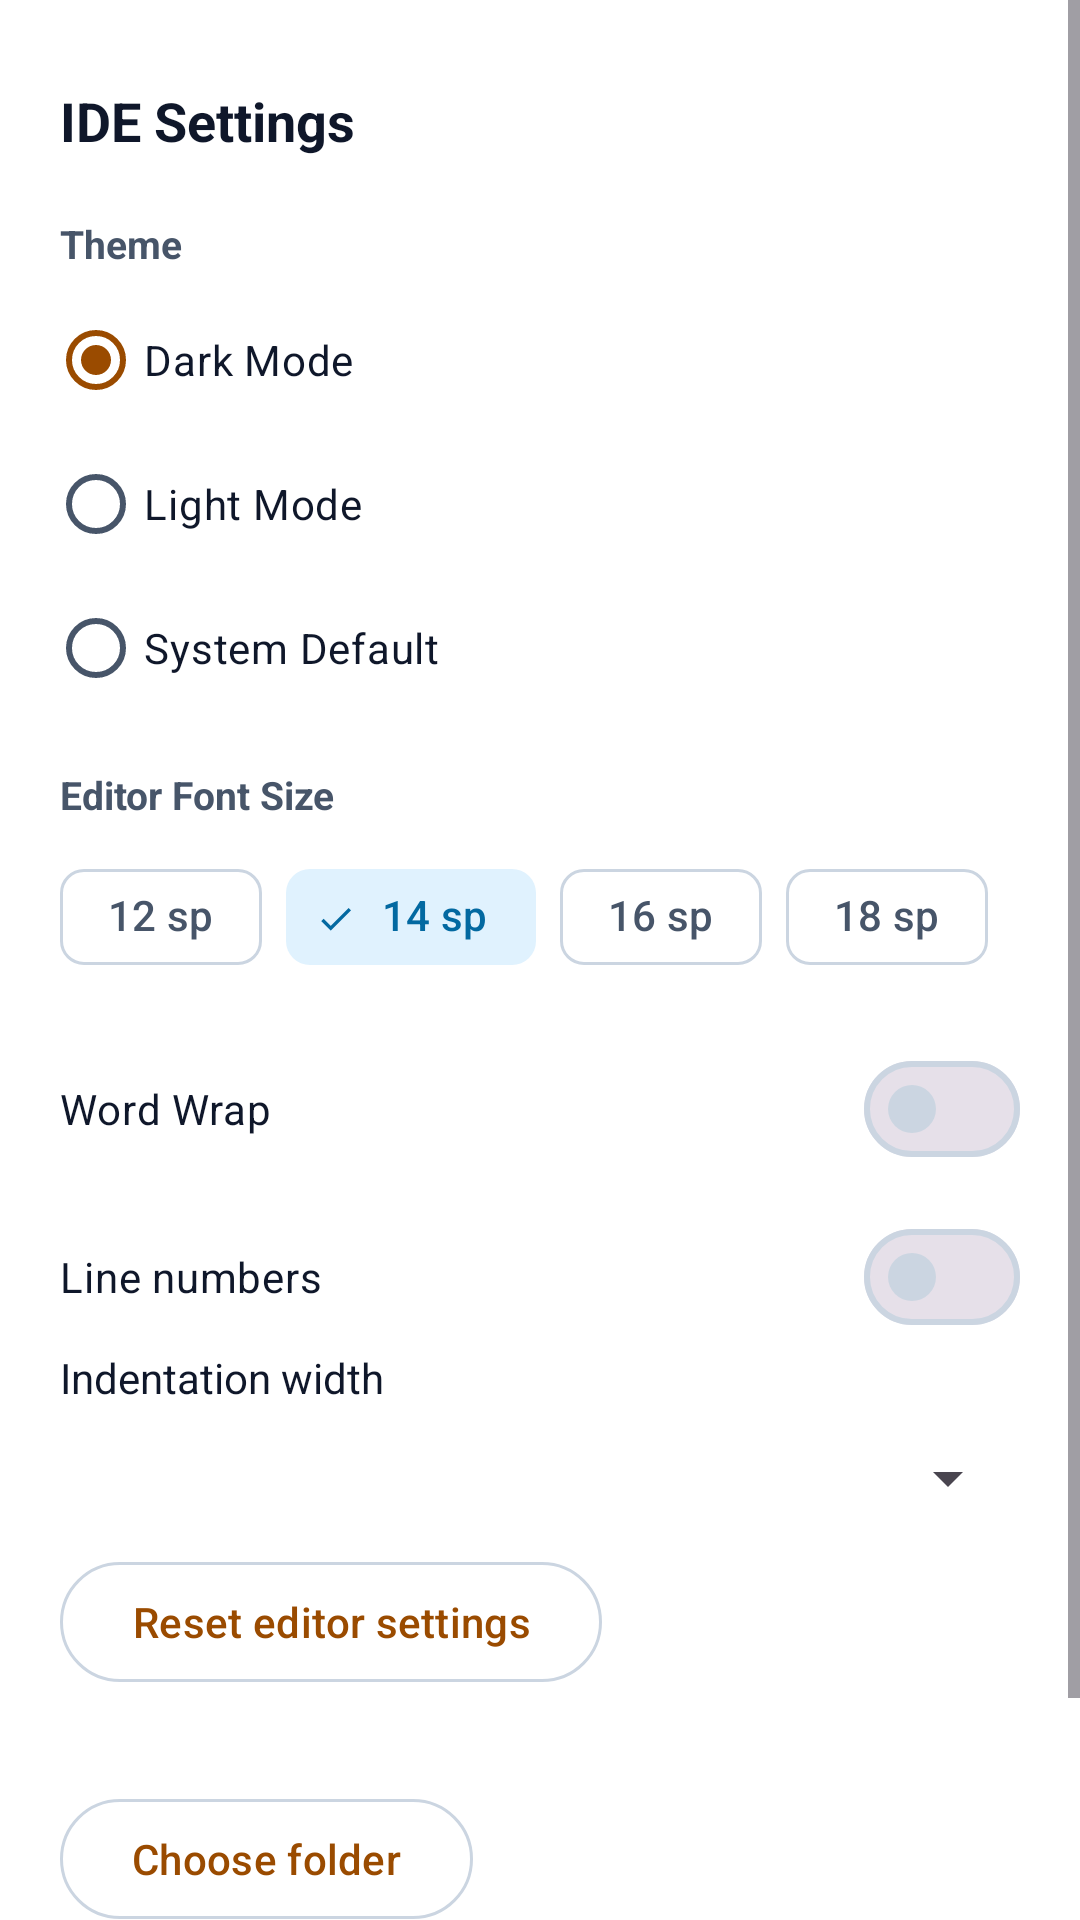

The Android layout XML behind this screen, and the referenced resources:
<!-- AndroidManifest.xml: application theme Theme.EasyCode -->
<!-- res/layout/bottom_sheet_settings.xml -->
<?xml version="1.0" encoding="utf-8"?>
<ScrollView xmlns:android="http://schemas.android.com/apk/res/android"
    xmlns:app="http://schemas.android.com/apk/res-auto"
    android:layout_width="match_parent"
    android:layout_height="wrap_content"
    android:background="?attr/colorSurface">

<LinearLayout
    android:layout_width="match_parent"
    android:layout_height="wrap_content"
    android:orientation="vertical"
    android:paddingBottom="32dp">

    
    <View
        android:layout_width="40dp"
        android:layout_height="4dp"
        android:layout_gravity="center_horizontal"
        android:layout_marginVertical="12dp"
        android:background="@drawable/bg_pill_button"
        android:backgroundTint="?attr/colorOutline" />

    <TextView
        android:layout_width="wrap_content"
        android:layout_height="wrap_content"
        android:paddingHorizontal="20dp"
        android:text="@string/settings_title"
        android:textColor="?attr/colorOnSurface"
        android:textSize="18sp"
        android:textStyle="bold" />

    
    <TextView
        android:layout_width="wrap_content"
        android:layout_height="wrap_content"
        android:layout_marginTop="20dp"
        android:paddingHorizontal="20dp"
        android:text="@string/settings_theme"
        android:textColor="?attr/colorOnSurfaceVariant"
        android:textSize="13sp"
        android:textStyle="bold" />

    <RadioGroup
        android:id="@+id/rg_theme"
        android:layout_width="match_parent"
        android:layout_height="wrap_content"
        android:layout_marginTop="6dp"
        android:paddingHorizontal="16dp">

        <RadioButton
            android:id="@+id/rb_theme_dark"
            android:layout_width="match_parent"
            android:layout_height="wrap_content"
            android:checked="true"
            android:text="@string/settings_theme_dark"
            android:textColor="?attr/colorOnSurface" />

        <RadioButton
            android:id="@+id/rb_theme_light"
            android:layout_width="match_parent"
            android:layout_height="wrap_content"
            android:text="@string/settings_theme_light"
            android:textColor="?attr/colorOnSurface" />

        <RadioButton
            android:id="@+id/rb_theme_system"
            android:layout_width="match_parent"
            android:layout_height="wrap_content"
            android:text="@string/settings_theme_system"
            android:textColor="?attr/colorOnSurface" />

    </RadioGroup>

    
    <TextView
        android:layout_width="wrap_content"
        android:layout_height="wrap_content"
        android:layout_marginTop="16dp"
        android:paddingHorizontal="20dp"
        android:text="@string/settings_font_size"
        android:textColor="?attr/colorOnSurfaceVariant"
        android:textSize="13sp"
        android:textStyle="bold" />

    <com.google.android.material.chip.ChipGroup
        android:id="@+id/chip_group_font_size"
        android:layout_width="match_parent"
        android:layout_height="wrap_content"
        android:layout_marginTop="8dp"
        android:paddingHorizontal="20dp"
        app:singleSelection="true"
        app:selectionRequired="true">

        <com.google.android.material.chip.Chip
            android:id="@+id/chip_font_12"
            style="@style/Widget.Material3.Chip.Filter"
            android:layout_width="wrap_content"
            android:layout_height="wrap_content"
            android:text="12 sp" />

        <com.google.android.material.chip.Chip
            android:id="@+id/chip_font_14"
            style="@style/Widget.Material3.Chip.Filter"
            android:layout_width="wrap_content"
            android:layout_height="wrap_content"
            android:checked="true"
            android:text="14 sp" />

        <com.google.android.material.chip.Chip
            android:id="@+id/chip_font_16"
            style="@style/Widget.Material3.Chip.Filter"
            android:layout_width="wrap_content"
            android:layout_height="wrap_content"
            android:text="16 sp" />

        <com.google.android.material.chip.Chip
            android:id="@+id/chip_font_18"
            style="@style/Widget.Material3.Chip.Filter"
            android:layout_width="wrap_content"
            android:layout_height="wrap_content"
            android:text="18 sp" />

    </com.google.android.material.chip.ChipGroup>

    <com.google.android.material.materialswitch.MaterialSwitch
        android:id="@+id/switch_word_wrap"
        android:layout_width="match_parent"
        android:layout_height="wrap_content"
        android:layout_marginTop="16dp"
        android:paddingHorizontal="20dp"
        android:checked="false"
        android:text="@string/settings_word_wrap"
        android:textColor="?attr/colorOnSurface" />

    <com.google.android.material.materialswitch.MaterialSwitch
        android:id="@+id/switch_line_numbers"
        android:layout_width="match_parent"
        android:layout_height="wrap_content"
        android:layout_marginTop="8dp"
        android:paddingHorizontal="20dp"
        android:checked="false"
        android:text="Line numbers"
        android:textColor="?attr/colorOnSurface" />

    <TextView
        android:id="@+id/indent_label"
        android:layout_width="wrap_content"
        android:layout_height="wrap_content"
        android:layout_marginStart="20dp"
        android:text="Indentation width"
        android:labelFor="@+id/indent_width"
        android:textColor="?attr/colorOnSurface" />

    <Spinner
        android:id="@id/indent_width"
        android:layout_width="match_parent"
        android:layout_height="48dp"
        android:layout_marginHorizontal="20dp" />

    <com.google.android.material.button.MaterialButton
        android:id="@+id/reset_editor"
        style="@style/Widget.Material3.Button.OutlinedButton"
        android:layout_width="wrap_content"
        android:layout_height="48dp"
        android:layout_marginStart="20dp"
        android:text="Reset editor settings" />

    <TextView
        android:id="@+id/selected_folder"
        android:layout_width="match_parent"
        android:layout_height="wrap_content"
        android:layout_marginHorizontal="20dp"
        android:layout_marginTop="12dp"
        android:textColor="?attr/colorOnSurface" />

    <com.google.android.material.button.MaterialButton
        android:id="@+id/change_folder"
        style="@style/Widget.Material3.Button.OutlinedButton"
        android:layout_width="wrap_content"
        android:layout_height="48dp"
        android:layout_marginStart="20dp"
        android:text="Choose folder" />

    <com.google.android.material.button.MaterialButton
        android:id="@+id/disconnect_folder"
        style="@style/Widget.Material3.Button.TextButton"
        android:layout_width="wrap_content"
        android:layout_height="48dp"
        android:layout_marginStart="20dp"
        android:text="Disconnect folder" />

</LinearLayout>
</ScrollView>
<!-- resources referenced by this layout -->
<resources>
  <string name="settings_font_size">Editor Font Size</string>
  <string name="settings_theme">Theme</string>
  <string name="settings_theme_dark">Dark Mode</string>
  <string name="settings_theme_light">Light Mode</string>
  <string name="settings_theme_system">System Default</string>
  <string name="settings_title">IDE Settings</string>
  <string name="settings_word_wrap">Word Wrap</string>
  <style name="Theme.EasyCode" parent="Theme.EasyCode.Base" />
  <style name="Theme.EasyCode.Base" parent="Theme.Material3.DayNight.NoActionBar">
          
          <item name="colorPrimary">@color/primary</item>
          <item name="colorOnPrimary">@color/onPrimary</item>
          <item name="colorPrimaryContainer">@color/primaryContainer</item>
          <item name="colorOnPrimaryContainer">@color/onPrimaryContainer</item>
  
          <item name="colorSecondary">@color/secondary</item>
          <item name="colorOnSecondary">@color/onSecondary</item>
          <item name="colorSecondaryContainer">@color/secondaryContainer</item>
          <item name="colorOnSecondaryContainer">@color/onSecondaryContainer</item>
  
          
          <item name="android:colorBackground">@color/background</item>
          <item name="colorOnBackground">@color/onBackground</item>
          <item name="colorSurface">@color/surface</item>
          <item name="colorOnSurface">@color/onSurface</item>
          <item name="colorSurfaceVariant">@color/surfaceVariant</item>
          <item name="colorOnSurfaceVariant">@color/onSurfaceVariant</item>
          <item name="colorOutline">@color/outline</item>
  
          
          <item name="android:statusBarColor">@android:color/transparent</item>
          <item name="android:navigationBarColor">@android:color/transparent</item>
          <item name="android:windowLightStatusBar">true</item>
      </style>
  <color name="primary">#9A4B00</color>
  <color name="onPrimary">#FFFFFF</color>
  <color name="primaryContainer">#FEF3C7</color>
  <color name="onPrimaryContainer">#78350F</color>
  <color name="secondary">#0284C7</color>
  <color name="onSecondary">#FFFFFF</color>
  <color name="secondaryContainer">#E0F2FE</color>
  <color name="onSecondaryContainer">#0369A1</color>
  <color name="background">#F8FAFC</color>
  <color name="onBackground">#0F172A</color>
  <color name="surface">#FFFFFF</color>
  <color name="onSurface">#0F172A</color>
  <color name="surfaceVariant">#F1F5F9</color>
  <color name="onSurfaceVariant">#475569</color>
  <color name="outline">#CBD5E1</color>
</resources>
